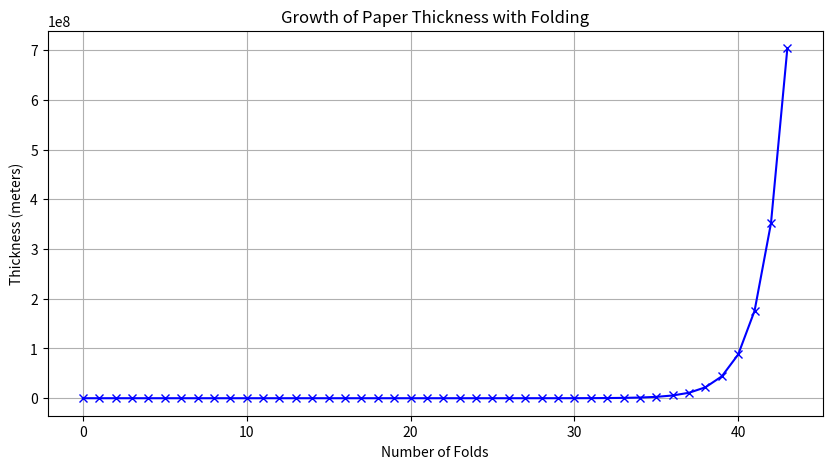
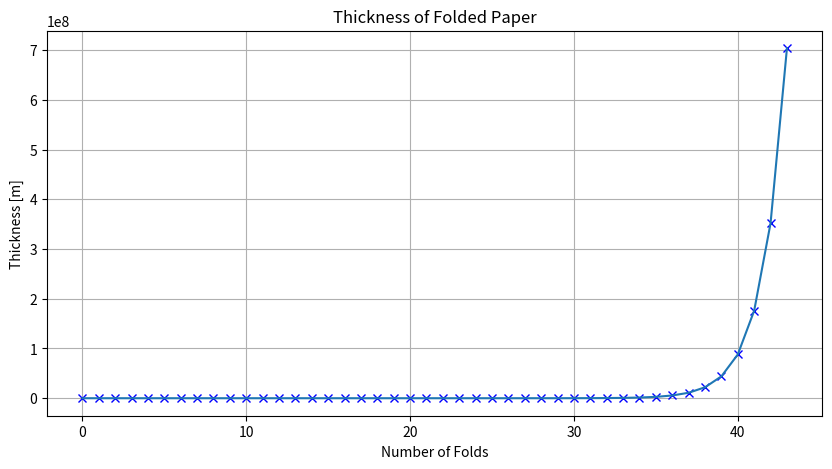
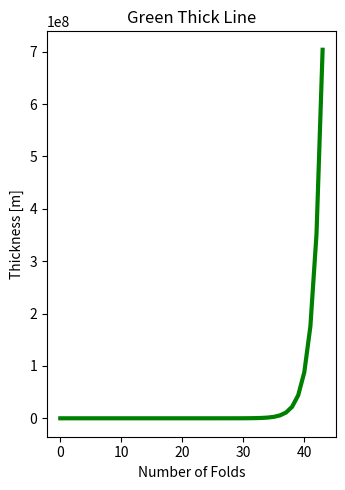
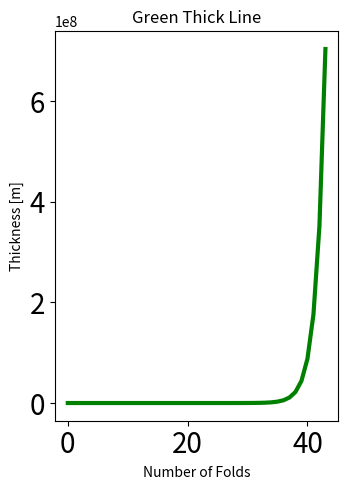

Write the Python code that produced these figures, in order.
# Code to calculate the thickness when the paper is folded 43 times

THICKNESS = 0.00008  # Initial thickness of the paper in meters
FOLDS = 43  # Number of folds

folded_thickness = THICKNESS * (2 ** FOLDS)

print("Thickness: {:.2f} meters".format(folded_thickness))


#Unit Conversion 
print("Thickness: {: .2f} kilometers".format(folded_thickness / 1000))

#Using for statement
THICKNESS = 0.00008  # Initial thickness of the paper in meters
FOLDS = 43  # Number of folds

folded_thickness = THICKNESS

for _ in range(FOLDS):
    folded_thickness *= 2  # Double the thickness each time

print("Thickness: {:.2f} meters".format(folded_thickness))

#Time taken using a for statement
import time
start = time.time()
#####
THICKNESS = 0.00008  # Initial thickness of the paper in meters
FOLDS = 43  # Number of folds

folded_thickness = THICKNESS

for _ in range(FOLDS):
    folded_thickness *= 2  # Double the thickness each time

print("Thickness: {:.2f} meters".format(folded_thickness))
#####
elapsed_time = time.time() - start
print("time : {}[s]".format(elapsed_time))


#Time taken using  exponentiation arithmetic operators
import time
start = time.time()
#####
THICKNESS = 0.00008  # Initial thickness of the paper in meters
FOLDS = 43  # Number of folds

folded_thickness = THICKNESS * (2 ** FOLDS)

print("Thickness: {:.2f} meters".format(folded_thickness))
#####
elapsed_time = time.time() - start
print("time : {}[s]".format(elapsed_time))


import matplotlib.pyplot as plt

# Code to calculate the thickness when the paper is folded 43 times using a for loop

THICKNESS = 0.00008  # Initial thickness of the paper in meters
FOLDS = 43  # Number of folds

folded_thickness = THICKNESS
thickness_list = [THICKNESS]  # List to store thickness at each fold

for _ in range(FOLDS):
    folded_thickness *= 2  # Double the thickness each time
    thickness_list.append(folded_thickness)

# Plot of the thickness growth
plt.figure(figsize=(10, 5))
plt.plot(range(FOLDS + 1), thickness_list, marker='x', linestyle='-', color='b')
plt.xlabel("Number of Folds")
plt.ylabel("Thickness (meters)")
plt.title("Growth of Paper Thickness with Folding")
plt.grid(True)
plt.show()

print("Thickness after 43 folds: {:.2f} meters".format(folded_thickness))


#Saving to a list
import matplotlib.pyplot as plt

# Code to calculate the thickness when the paper is folded 43 times using a for loop

THICKNESS = 0.00008  # Initial thickness of the paper in meters
FOLDS = 43  # Number of folds

folded_thickness = THICKNESS
thickness_list = []  # List to store thickness at each fold

# Record initial thickness
thickness_list.append(folded_thickness)

for _ in range(FOLDS):
    folded_thickness *= 2  # Double the thickness each time
    thickness_list.append(folded_thickness)

# Verifying the number of recorded values
print("Total recorded values:", len(thickness_list))

# Plot the thickness growth
plt.figure(figsize=(10, 5))
plt.plot(range(FOLDS + 1), thickness_list, marker='x', linestyle='', color='b')
plt.xlabel("Number of Folds")
plt.ylabel("Thickness (meters)")
plt.title("Growth of Paper Thickness with Folding")
plt.grid(True)
plt.show()

print("Thickness after 43 folds: {:.2f} meters".format(folded_thickness))


#Displaying the line graph and expalaining how the thickness change
import matplotlib.pyplot as plt

# Code to calculate the thickness when the paper is folded 43 times using a for loop

THICKNESS = 0.00008  # Initial thickness of the paper in meters
FOLDS = 43  # Number of folds

folded_thickness = THICKNESS
thickness_list = []  # List to store thickness at each fold

# Record initial thickness
thickness_list.append(folded_thickness)

for _ in range(FOLDS):
    folded_thickness *= 2  # Double the thickness each time
    thickness_list.append(folded_thickness)

# Verify the number of recorded values
print("Total recorded values:", len(thickness_list))

# Display the graph. Title and axis label name.
plt.title("Thickness of Folded Paper")
plt.xlabel("Number of Folds")
plt.ylabel("Thickness [m]")
plt.plot(thickness_list)  # Enter the variable name of the list
plt.show()

print("Thickness after 43 folds: {:.2f} meters".format(folded_thickness))

# Explanation of thickness change
print("The thickness increases exponentially as the paper is folded. Initially, the growth is slow, but after multiple folds, the thickness rapidly increases, reaching astronomical levels.")


import matplotlib.pyplot as plt

# Code to calculate the thickness when the paper is folded 43 times using a for loop

THICKNESS = 0.00008  # Initial thickness of the paper in meters
FOLDS = 43  # Number of folds

folded_thickness = THICKNESS
thickness_list = []  # List to store thickness at each fold

# Record initial thickness
thickness_list.append(folded_thickness)

for _ in range(FOLDS):
    folded_thickness *= 2  # Double the thickness each time
    thickness_list.append(folded_thickness)

# Verify the number of recorded values
print("Total recorded values:", len(thickness_list))

# Customized Graph
plt.figure(figsize=(10, 5))


import matplotlib.pyplot as plt

# Code to calculate the thickness when the paper is folded 43 times using a for loop

THICKNESS = 0.00008  # Initial thickness of the paper in meters
FOLDS = 43  # Number of folds

folded_thickness = THICKNESS
thickness_list = []  # List to store thickness at each fold

# Record initial thickness
thickness_list.append(folded_thickness)

for _ in range(FOLDS):
    folded_thickness *= 2  # Double the thickness each time
    thickness_list.append(folded_thickness)

# Verify the number of recorded values
print("Total recorded values:", len(thickness_list))

# Customized Graph
plt.figure(figsize=(10, 5))
plt.subplot(1, 3, 3)
plt.title("Green Thick Line")
plt.xlabel("Number of Folds")
plt.ylabel("Thickness [m]")
plt.plot(thickness_list, color='green', linewidth=3)

plt.tight_layout()
plt.show()

print("Thickness after 43 folds: {:.2f} meters".format(folded_thickness))


import matplotlib.pyplot as plt

# Code to calculate the thickness when the paper is folded 43 times using a for loop

THICKNESS = 0.00008  # Initial thickness of the paper in meters
FOLDS = 43  # Number of folds

folded_thickness = THICKNESS
thickness_list = []  # List to store thickness at each fold

# Record initial thickness
thickness_list.append(folded_thickness)

for _ in range(FOLDS):
    folded_thickness *= 2  # Double the thickness each time
    thickness_list.append(folded_thickness)

# Verify the number of recorded values
print("Total recorded values:", len(thickness_list))

# Customized Graph
plt.figure(figsize=(10, 5))
plt.subplot(1, 3, 3)
plt.title("Green Thick Line")
plt.xlabel("Number of Folds")
plt.ylabel("Thickness [m]")
plt.tick_params(labelsize=20)
plt.plot(thickness_list, color='green', linewidth=3)

plt.tight_layout()
plt.show()

print("Thickness after 43 folds: {:.2f} meters".format(folded_thickness))



